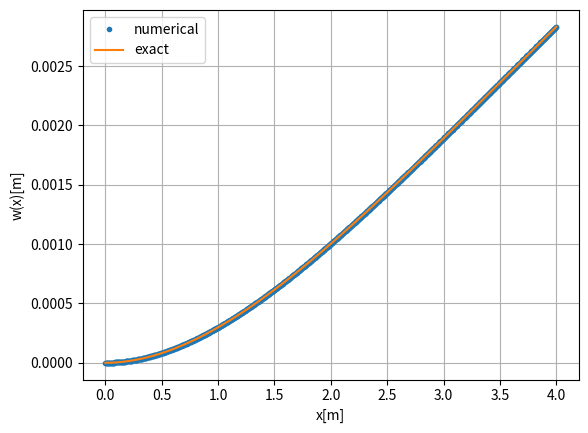
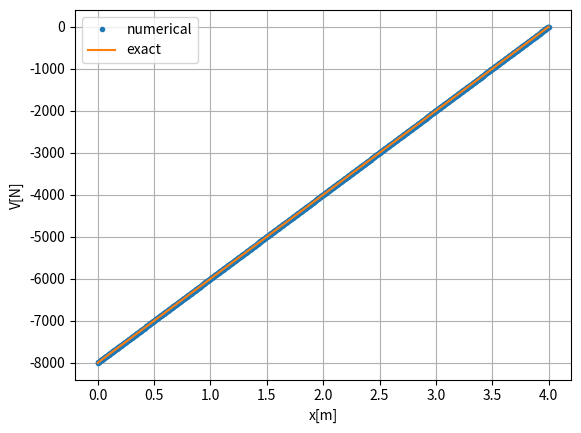
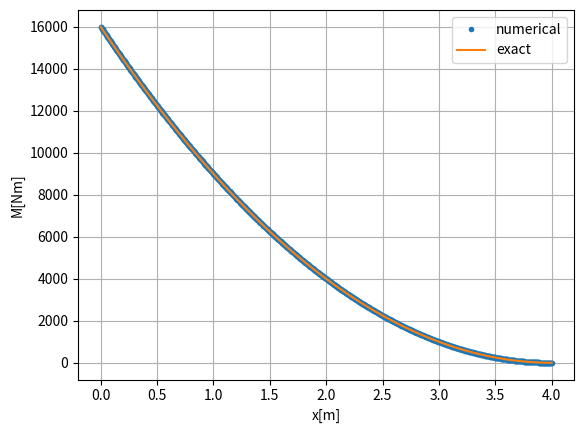
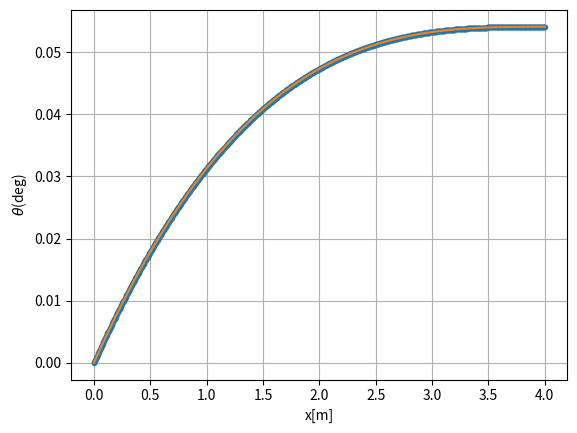

Here is the Python script that generated these plots, in order:
# 그래프, 수학 기능 추가
# Add graph and math features
import matplotlib.pyplot as plt
import numpy as np
import numpy.linalg as nl



import scipy.integrate as si



w_N_m = 2000

def q_N_m(x_m):
    return w_N_m



def find_init(x_m, r):
    return np.array([-q_N_m(x_m), x_m*(q_N_m(x_m))])



L_m = 4

E_N_m2 = 200e9

I_mm4 = 113e6
I_m4 = I_mm4 * ((1e-3)**4)

EI_Nm2 = E_N_m2 * I_m4

one_over_EI_1_Nm2 = 1.0 / EI_Nm2



x_m_array = np.linspace(0, L_m, 1000+1)

sol = si.solve_ivp(
    find_init,
    (x_m_array[0], x_m_array[-1]),
    np.array([0, 0]),
    t_eval=x_m_array,
    method='RK45', rtol=1e-9, atol=1e-12,
)
x = sol.t
V_M = sol.y.T  # shape (n_pts, 2) to match the old layout

V_0_N = V_M[-1][0]
M_0_Nm = V_M[-1][1]
[V_0_N, M_0_Nm]


assert abs((-w_N_m * L_m)-V_0_N) < 1e-6
assert abs((0.5 * w_N_m * L_m**2)-M_0_Nm) < 1e-6



import numpy.testing as nt
nt.assert_allclose((-w_N_m * L_m), V_0_N)
nt.assert_allclose((0.5 * w_N_m * L_m**2), M_0_Nm)



mat_A = np.array(
    [
        [0, 1, 0, 0],
        [0, 0, 1, 0],
        [0, 0, 0, 1],
        [0, 0, 0, 0],
    ]
)

mat_B = np.array([0, 0, 0, one_over_EI_1_Nm2])



def dr_dx(x_m, r):
    return mat_A @ r + mat_B * q_N_m(x_m)



r0 = np.array(
    [
        0, 0, M_0_Nm*one_over_EI_1_Nm2, V_0_N*one_over_EI_1_Nm2
    ]
)



sol = si.solve_ivp(
    dr_dx,
    (x_m_array[0], x_m_array[-1]),
    r0,
    t_eval=x_m_array,
    method='RK45', rtol=1e-9, atol=1e-12,
)
x = sol.t
r = sol.y.T.tolist()  # list of 4-component states, matching old layout

r[-1]


r_array = np.array(r).T
r_array.shape



w_table_6_2 = (w_N_m * (x_m_array ** 2) / (24 * E_N_m2 * I_m4)) * \
    (6 * L_m ** 2 - 4 * L_m * x_m_array + x_m_array**2)
w_table_6_2[-1]



plt.plot(x, r_array[0, :], '.', label='numerical')
plt.plot(x_m_array, w_table_6_2, label='exact')

plt.xlabel('x[m]')
plt.ylabel('w(x)[m]')

plt.legend(loc=0)

plt.grid(True)



w_numerical_m = np.interp(x_m_array, x, r_array[0, :])
w_error = nl.norm(w_table_6_2 - w_numerical_m) / nl.norm(w_table_6_2)

assert 1e-7 > w_error, f"deflection error {w_error*100}% larger than expected"



import numpy.testing as nt
nt.assert_allclose(w_table_6_2, w_numerical_m)



sf_N = V_0_N + w_N_m * x_m_array



sf_numerical_N = np.interp(x_m_array, x, r_array[3, :]) * EI_Nm2



plt.plot(x_m_array, sf_numerical_N, '.', label='numerical')
plt.plot(x_m_array, sf_N, label='exact')
plt.xlabel('x[m]')
plt.ylabel('V[N]')

plt.legend(loc=0)

plt.grid(True)



sf_error = nl.norm(sf_N - sf_numerical_N) / nl.norm(sf_N)

assert 1e-7 > sf_error, f"shear force error ({sf_error}) larger than expected"



bm_Nm = M_0_Nm + V_0_N * x_m_array + 0.5 * w_N_m * x_m_array ** 2



bm_numerical_Nm = np.interp(x_m_array, x, r_array[2, :]) * EI_Nm2



plt.plot(x_m_array, bm_numerical_Nm, '.', label='numerical')
plt.plot(x_m_array, bm_Nm, label='exact')

plt.xlabel('x[m]')
plt.ylabel('M[Nm]')

plt.legend(loc=0)

plt.grid(True)



bm_error = nl.norm(bm_Nm - bm_numerical_Nm) / nl.norm(bm_Nm)

assert 1e-7 > bm_error, f"bending moment error {bm_error} larger than expected"



theta_table_6_2 = (w_N_m  / (24 * E_N_m2 * I_m4)) * \
    (12 * L_m ** 2 * x_m_array - 12 * L_m * x_m_array ** 2 + 4 * x_m_array ** 3)
theta_table_6_2[-1]



slope_numerical_radian = np.interp(x_m_array, x, r_array[1, :])



plt.plot(x_m_array, np.rad2deg(slope_numerical_radian), '.', label='numerical')
plt.plot(x_m_array, np.rad2deg(theta_table_6_2), label='exact')

plt.xlabel('x[m]')
plt.ylabel('$\\theta$(deg)')

plt.grid(True)



theta_error = nl.norm(theta_table_6_2 - slope_numerical_radian) / nl.norm(theta_table_6_2)

assert 1e-7 > bm_error, f"slope error {theta_error} larger than expected"


import numpy.testing as nt
nt.assert_allclose(theta_table_6_2, slope_numerical_radian)











# stackoverfow.com/a/24634221
import os
os.system("printf '\a'");
